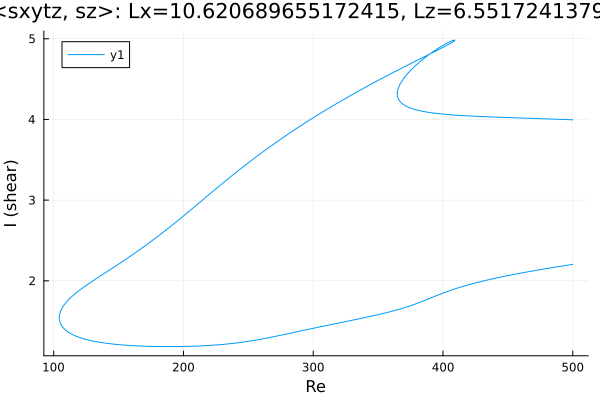

Values plotted in this chart, from the file beside it:
Re, shear
500.0, 3.995
499.5, 3.996
498.1, 3.996
496.7, 3.997
495.3, 3.998
493.9, 3.999
492.5, 4
491, 4.001
489.6, 4.001
488.2, 4.002
486.8, 4.003
485.4, 4.004
484, 4.005
482.6, 4.005
481.1, 4.006
479.7, 4.007
478.3, 4.008
476.9, 4.008
475.5, 4.009
474.1, 4.01
472.7, 4.011
471.2, 4.012
469.8, 4.012
468.4, 4.013
467, 4.014
465.6, 4.015
464.2, 4.015
462.8, 4.016
461.3, 4.017
459.9, 4.018
458.5, 4.019
457.1, 4.019
455.7, 4.02
454.3, 4.021
452.9, 4.022
451.4, 4.022
450, 4.023
448.9, 4.024
447.5, 4.025
446, 4.026
444.6, 4.026
443.2, 4.027
441.8, 4.028
440.4, 4.029
439, 4.03
437.6, 4.031
436.1, 4.032
434.7, 4.033
433.3, 4.034
433.2, 4.034
431.8, 4.035
430.3, 4.036
428.9, 4.037
427.5, 4.038
426.1, 4.039
424.7, 4.04
423.3, 4.041
421.9, 4.042
420.4, 4.043
419, 4.044
... 729 more rows
